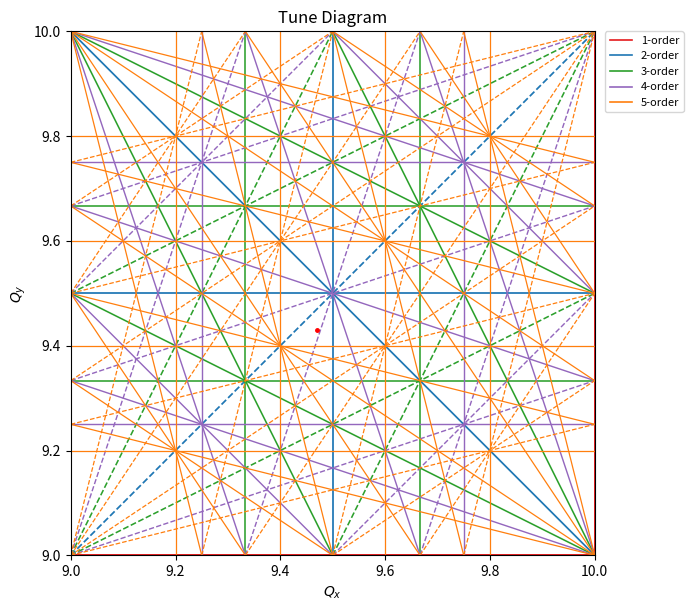

This figure's Python source:
"""Absolute-tune resonance diagrams for measured working points."""

from __future__ import annotations

from dataclasses import dataclass
from math import ceil, floor, gcd, isfinite
from pathlib import Path

import numpy as np

_ORDER_COLORS = (
    "#e41a1c",
    "#1f77b4",
    "#2ca02c",
    "#9467bd",
    "#ff7f0e",
    "#17becf",
    "#8c564b",
    "#e377c2",
)


def _ranges(qx_range, qy_range):
    values = tuple(float(v) for r in (qx_range, qy_range) for v in r)
    if len(values) != 4 or not all(isfinite(v) for v in values):
        raise ValueError("Tune ranges must contain two finite endpoints each.")
    x0, x1, y0, y1 = values
    if x0 >= x1 or y0 >= y1:
        raise ValueError("Each tune range must be increasing.")
    return values


@dataclass(frozen=True)
class ResonanceLine:
    """Integer resonance m*Qx + n*Qy = l; geometry is deduplicated by key."""
    m: int
    n: int
    l: int

    def __post_init__(self):
        if any(type(v) is not int for v in (self.m, self.n, self.l)) or (self.m == self.n == 0):
            raise ValueError("m, n, l must be integers; m and n cannot both be zero.")

    @property
    def order(self):
        return abs(self.m) + abs(self.n)

    @property
    def key(self):
        divisor = gcd(gcd(abs(self.m), abs(self.n)), abs(self.l))
        sign = -1 if self.m < 0 or (self.m == 0 and self.n < 0) else 1
        return tuple(sign * v // divisor for v in (self.m, self.n, self.l))

    @property
    def kind(self):
        return "single" if not self.m or not self.n else "sum" if self.m * self.n > 0 else "diff"

    @property
    def label(self):
        return f"{self.m} Qx {'+' if self.n >= 0 else '-'} {abs(self.n)} Qy = {self.l}"

    def segment(self, qx_range, qy_range):
        x0, x1, y0, y1 = _ranges(qx_range, qy_range)
        points = []
        tolerance = 1e-12 * max(1., abs(x0), abs(x1), abs(y0), abs(y1))

        def add(x, y):
            if x0 - tolerance <= x <= x1 + tolerance and y0 - tolerance <= y <= y1 + tolerance:
                point = (max(x0, min(x1, x)), max(y0, min(y1, y)))
                if not any(abs(x - px) + abs(y - py) <= tolerance for px, py in points):
                    points.append(point)

        if self.n:
            add(x0, (self.l - self.m * x0) / self.n)
            add(x1, (self.l - self.m * x1) / self.n)
        if self.m:
            add((self.l - self.n * y0) / self.m, y0)
            add((self.l - self.n * y1) / self.m, y1)
        return tuple(points[:2]) if len(points) >= 2 else None


def resonance_lines(orders, qx_range, qy_range, kinds=("single", "sum", "diff")):
    """Visible lines, assigned to their lowest integer-coefficient order.

    Order is |m|+|n| after reducing the *triple* (m,n,l). This retains lines
    such as 2*Qx=1 while merging 2*Qx=2 with Qx=1. Work is bounded before
    enumerating pathological tune windows. Supported orders are 1 through 12.
    """
    x0, x1, y0, y1 = _ranges(qx_range, qy_range)
    orders = tuple(orders)
    if any(type(order) is not int or not 1 <= order <= 12 for order in orders):
        raise ValueError("Resonance orders must be integers from 1 to 12.")
    kinds = set(kinds)
    if not kinds <= {"single", "sum", "diff"}:
        raise ValueError("Unknown resonance kind.")
    lines, examined = {}, 0
    for order in sorted(set(orders)):
        for m in range(order + 1):
            for n in sorted({order - m, m - order}):
                if m == 0 and n <= 0:
                    continue
                direction = ResonanceLine(m, n, 0)
                if direction.kind not in kinds:
                    continue
                corners = (m * x0 + n * y0, m * x0 + n * y1, m * x1 + n * y0, m * x1 + n * y1)
                if not all(isfinite(v) for v in corners):
                    raise ValueError("Tune range is too large.")
                lo, hi = ceil(min(corners)), floor(max(corners))
                examined += max(0, hi - lo + 1)
                if examined > 25000:
                    raise ValueError("Too many resonance lines; reduce the tune range or selected orders.")
                for integer in range(lo, hi + 1):
                    line = ResonanceLine(m, n, integer)
                    key = line.key
                    if abs(key[0]) + abs(key[1]) != order:
                        continue
                    if key not in lines and line.segment(qx_range, qy_range) is not None:
                        lines[key] = line
    return list(lines.values())


def _farey(order: int) -> list[tuple[int, int]]:
    sequence = [(0, 1)]
    a, b, c, d = 0, 1, 1, order
    while c <= order:
        multiplier = (order + b) // d
        a, b, c, d = c, d, multiplier * c - a, multiplier * d - b
        sequence.append((a, b))
    return sequence


def _draw_line(
    ax: object,
    n: int,
    m: int,
    x_min: float,
    x_max: float,
    y_min: float,
    y_max: float,
    color: str,
    linewidth: float,
    drawn_lines: set[tuple[int, int, int]],
    kind: str,
) -> None:
    """Draw every visible integer line of ``n Qx + m Qy = p`` once."""
    if n == 0 and m == 0:
        return

    resonance_kind = "single" if n == 0 or m == 0 else "sum" if n * m > 0 else "diff"
    if kind == "sum" and resonance_kind == "diff":
        return
    if kind == "diff" and resonance_kind == "sum":
        return

    corners = (
        n * x_min + m * y_min,
        n * x_min + m * y_max,
        n * x_max + m * y_min,
        n * x_max + m * y_max,
    )
    for integer in range(int(np.floor(min(corners))), int(np.ceil(max(corners))) + 1):
        divisor = gcd(gcd(abs(n), abs(m)), abs(integer)) if integer else gcd(abs(n), abs(m))
        divisor = divisor or 1
        normalised = (n // divisor, m // divisor, integer // divisor)
        if normalised[0] < 0 or (normalised[0] == 0 and normalised[1] < 0):
            normalised = tuple(-value for value in normalised)
        if normalised in drawn_lines:
            continue
        drawn_lines.add(normalised)

        linestyle = "--" if resonance_kind == "diff" else "-"
        if n == 0:
            y_value = integer / m
            if y_min <= y_value <= y_max:
                ax.plot((x_min, x_max), (y_value, y_value), color=color, linewidth=linewidth, linestyle=linestyle)
        elif m == 0:
            x_value = integer / n
            if x_min <= x_value <= x_max:
                ax.plot((x_value, x_value), (y_min, y_max), color=color, linewidth=linewidth, linestyle=linestyle)
        else:
            x_values = np.array((x_min, x_max))
            y_values = (integer - n * x_values) / m
            if (y_values >= y_min).any() and (y_values <= y_max).any():
                y_values = np.clip(y_values, y_min, y_max)
                x_values = (integer - m * y_values) / n
                ax.plot(x_values, y_values, color=color, linewidth=linewidth, linestyle=linestyle)


def _draw_order(
    ax: object,
    order: int,
    color: str,
    drawn_lines: set[tuple[int, int, int]],
    x_min: float,
    x_max: float,
    y_min: float,
    y_max: float,
    kind: str,
) -> None:
    """Generate the former Farey-sequence resonance directions for one order."""
    linewidth = max(0.4, 1.5 - order * 0.12)
    for h, k in _farey(order):
        for p, q in _farey(order):
            c, a, b = p * h, k * p, q - k * p
            if a > 0:
                _draw_line(ax, b, a, x_min, x_max, y_min, y_max, color, linewidth, drawn_lines, kind)
                _draw_line(ax, a, b, x_min, x_max, y_min, y_max, color, linewidth, drawn_lines, kind)
                _draw_line(ax, a - c, -(c + b), x_min, x_max, y_min, y_max, color, linewidth, drawn_lines, kind)
                _draw_line(ax, b, -a, x_min, x_max, y_min, y_max, color, linewidth, drawn_lines, kind)
                _draw_line(ax, a, -b, x_min, x_max, y_min, y_max, color, linewidth, drawn_lines, kind)
                _draw_line(ax, a - c, b - c, x_min, x_max, y_min, y_max, color, linewidth, drawn_lines, kind)
            if q == k and p == 1:
                break


def plot_tune_diagram(
    nat_tunes: tuple[float, float] | None = None,
    *,
    max_order: int = 4,
    qx_range: tuple[float, float] | None = None,
    qy_range: tuple[float, float] | None = None,
    kind: str = "all",
    ax: object | None = None,
    output_path: str | Path | None = None,
    show_legend: bool = True,
    legend_outside: bool = False,
) -> object:
    """Draw absolute-tune resonance lines and return the matplotlib axes.

    ``kind`` accepts ``"all"``, ``"sum"``, or ``"diff"``. The ``"sum"``
    and ``"diff"`` selections retain single-plane resonances; sum resonances
    use solid lines and difference resonances use dashed lines. Set
    ``legend_outside=True`` to place the legend to the right of the axes.
    """
    import matplotlib.pyplot as plt
    from matplotlib.lines import Line2D

    if max_order < 1:
        raise ValueError("max_order must be at least 1.")
    if kind not in {"all", "sum", "diff"}:
        raise ValueError("kind must be 'all', 'sum', or 'diff'.")

    qx, qy = nat_tunes or (0.0, 0.0)
    x_min, x_max = qx_range or (float(int(qx)), float(int(qx) + 1))
    y_min, y_max = qy_range or (float(int(qy)), float(int(qy) + 1))
    if not x_min < x_max or not y_min < y_max:
        raise ValueError("Each tune range must be increasing.")
    created_axes = ax is None
    if created_axes:
        _, ax = plt.subplots(figsize=(8, 8))

    drawn_lines: set[tuple[int, int, int]] = set()
    legend_handles = []
    for order in range(1, max_order + 1):
        color = _ORDER_COLORS[(order - 1) % len(_ORDER_COLORS)]
        _draw_order(ax, order, color, drawn_lines, x_min, x_max, y_min, y_max, kind)
        linestyle = "--" if kind == "diff" else "-"
        legend_handles.append(Line2D((0, ), (0, ), color=color, linewidth=1.2, linestyle=linestyle, label=f"{order}-order"))

    if nat_tunes is not None:
        ax.plot(qx, qy, ".", color="red", markersize=5, zorder=5, label="working point")
    ax.set(xlim=(x_min, x_max), ylim=(y_min, y_max), xlabel=r"$Q_x$", ylabel=r"$Q_y$", title="Tune Diagram")
    ax.set_aspect("equal")
    ax.grid(False)
    if show_legend:
        if legend_outside:
            ax.legend(
                handles=legend_handles,
                loc="upper left",
                bbox_to_anchor=(1.02, 1.0),
                borderaxespad=0.0,
                fontsize=8,
            )
            if created_axes:
                ax.figure.subplots_adjust(right=0.78)
        else:
            ax.legend(handles=legend_handles, loc="best", fontsize=8)
    if output_path is not None:
        destination = Path(output_path)
        destination.parent.mkdir(parents=True, exist_ok=True)
        ax.figure.savefig(destination, dpi=300, bbox_inches="tight")
    return ax


if __name__ == "__main__":
    import matplotlib.pyplot as plt

    plot_tune_diagram(
        nat_tunes=(9.47, 9.43),
        max_order=5,
        qx_range=(9.0, 10.0),
        qy_range=(9.0, 10.0),
        legend_outside=True,
    )
    plt.show()
